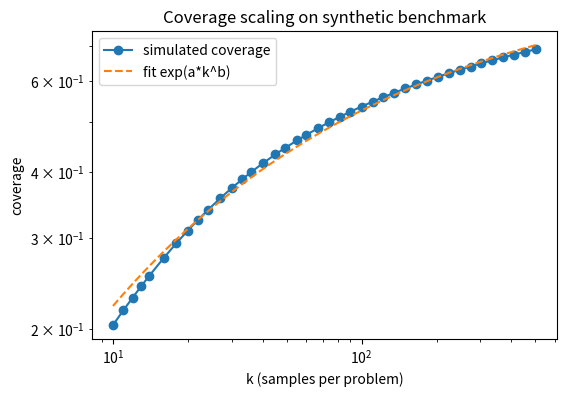
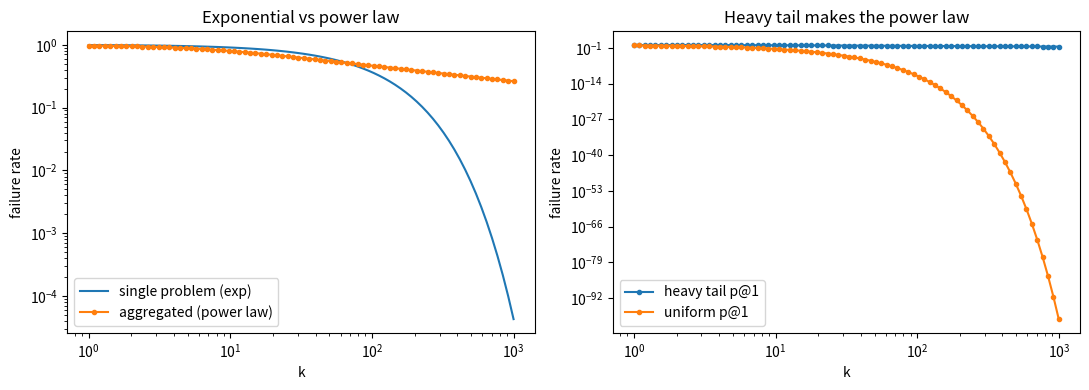
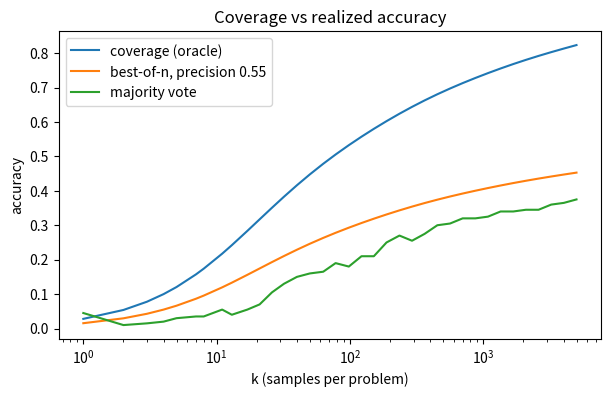
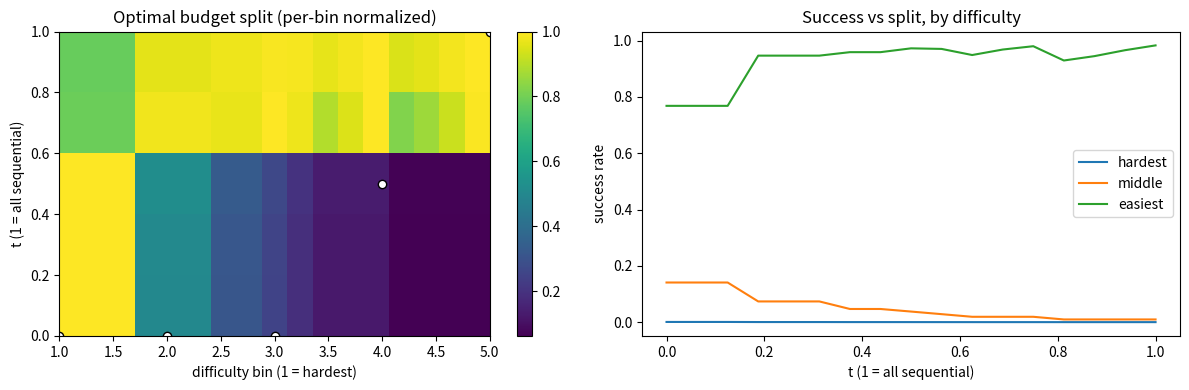
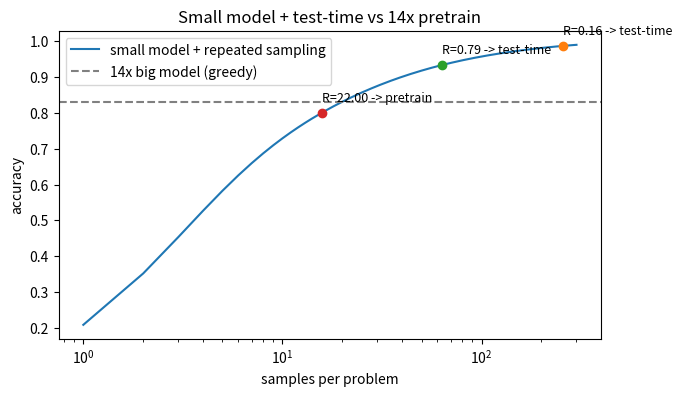
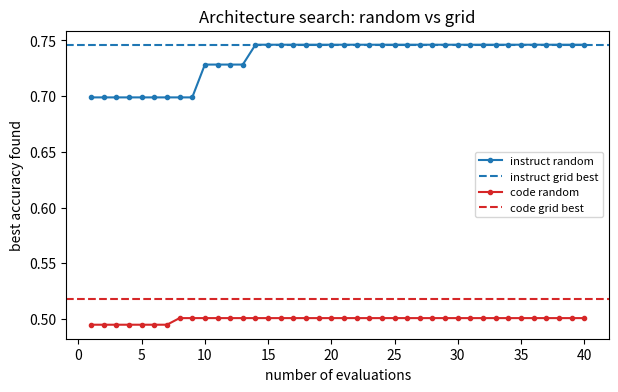

These charts were generated, in order, by the following Python code: (Note: this script raises an exception after producing the figures.)
import numpy as np

p = 0.3
print("单次正确率 0.3 的题，独立尝试 k 次，至少一次做对的概率")
for k in (1, 2, 5, 10, 20):
    prob = 1 - (1 - p) ** k
    print("k = %2d -> %.3f" % (k, prob))

def make_benchmark(n=200, alpha=0.25, scale=0.15, seed=42):
    """生成合成基准：n 道题，每道题一个单次正确率 p@1。

    p@1 取自 Kumaraswamy(alpha, 1) 再乘 scale，密度在 0 附近
    正比于 p^(alpha-1)，形成重左尾：少量难题几乎解不出，
    少量易题很快能解。返回形状 (n,) 的数组。
    """
    rng = np.random.default_rng(seed)
    u = rng.random(n)
    return scale * u ** (1.0 / alpha)

p1 = make_benchmark()
print("题目数:", p1.shape[0])
print("p@1 均值: %.4f  中位数: %.4f" % (p1.mean(), np.median(p1)))
n = p1.shape[0]
print("最易 10%% 的平均 p@1: %.4f" % np.sort(p1)[-n // 10:].mean())
print("最难 10%% 的平均 p@1: %.4f" % np.sort(p1)[:n // 10].mean())

def estimate_pass_at_k(num_correct, num_samples, k):
    """Chen 等人的 pass@k 无偏估计，数值稳定形式。

    num_correct：num_samples 个样本里正确的个数；k：要估计的采样次数。
    等价于 1 - C(num_samples-num_correct, k) / C(num_samples, k)。
    返回 (0, 1] 的估计值。
    """
    if num_correct == 0:
        return 0.0
    denom = np.arange(num_samples - num_correct + 1, num_samples + 1)
    return 1.0 - np.prod(1.0 - k / denom)

for k in (1, 5, 10):
    print("N=10, C=3, k=%2d -> pass@k = %.4f" % (k, estimate_pass_at_k(3, 10, k)))

from math import comb

def estimate_pass_at_k_comb(num_correct, num_samples, k):
    """用组合数写出的同一估计，用于交叉验证。"""
    if k > num_samples - num_correct:
        return 1.0
    return 1.0 - comb(num_samples - num_correct, k) / comb(num_samples, k)

for k in (1, 5, 10):
    assert abs(estimate_pass_at_k(3, 10, k) - estimate_pass_at_k_comb(3, 10, k)) < 1e-12
print("数值稳定形式与组合数形式完全一致")

p1 = make_benchmark()
N = 50
rng = np.random.default_rng(7)
correct = rng.binomial(N, p1)                  # 每道题 N 个样本里正确的个数

ks = np.array([1, 5, 10, 25, 50])
true_pass = np.array([(1 - (1 - p1) ** k).mean() for k in ks])
unbiased = np.array(
    [[estimate_pass_at_k(c, N, k) for c in correct] for k in ks]
).mean(axis=1)
naive = (correct >= 1).mean()                  # 只要 N 个里出现过正确就算对

print("k   true   unbiased   naive")
for i, k in enumerate(ks):
    print("%3d  %.3f    %.3f    %.3f" % (k, true_pass[i], unbiased[i], naive))
print("关键观察：k=1 时朴素估计 0.43，真值只有 0.03；"
      "朴素估计把 N 个样本全用上，等价于 pass@50，严重高估小 k。")

def coverage_at_k(p1, k):
    """合成基准的覆盖率：k 个样本里至少一个正确的题目占比。"""
    return 1 - (1 - p1) ** k

ks = np.logspace(1, 2.7, 40).astype(int)       # k = 10 .. 500，对数 40 点
covs = np.array([coverage_at_k(p1, k).mean() for k in ks])

def fit_power_law(ks, covs):
    """拟合 coverage = exp(a * k^b)。

    对 log(-log covs) 关于 log ks 做线性回归：斜率即 b，截距即 log(-a)。
    要求 0 < covs < 1。
    """
    slope, intercept = np.polyfit(np.log(ks), np.log(-np.log(covs)), 1)
    return -np.exp(intercept), slope

a, b = fit_power_law(ks, covs)
pred = np.exp(a * ks ** b)
relerr = np.abs(pred - covs) / covs
print("拟合 coverage = exp(a * k^b): a = %.3f, b = %.3f" % (a, b))
print("平均相对误差: %.4f" % relerr.mean())

import matplotlib.pyplot as plt

fig, ax = plt.subplots(figsize=(6, 4))
ax.loglog(ks, covs, "o-", label="simulated coverage")
ax.loglog(ks, pred, "--", label="fit exp(a*k^b)")
ax.set_xlabel("k (samples per problem)")
ax.set_ylabel("coverage")
ax.set_title("Coverage scaling on synthetic benchmark")
ax.legend()
plt.show()
print("关键观察：log-log 上近似直线，平均相对误差约 %.1f%%，重现论文的幂律形态。"
      % (100 * relerr.mean()))

ks = np.logspace(0, 3, 80)                     # k = 1 .. 1000

p_hard = 0.01                                  # 单道"难"题的 p@1
fail_single = (1 - p_hard) ** ks               # 单题失败率：指数衰减

p1 = make_benchmark()
fail_agg = np.mean((1 - p1) ** ks[:, None], axis=1)

def loglog_r2(ks, fail):
    """log(fail) 关于 log(ks) 线性回归的 R^2，衡量幂律拟合程度。"""
    x = np.log(ks)
    y = np.log(fail)
    slope, intercept = np.polyfit(x, y, 1)
    pred = slope * x + intercept
    return 1 - np.sum((y - pred) ** 2) / np.sum((y - y.mean()) ** 2)

print("单题失败率 k=1 -> k=1000 下降 %.0f 倍" % (fail_single[0] / fail_single[-1]))
print("聚合失败率 k=1 -> k=1000 下降 %.1f 倍" % (fail_agg[0] / fail_agg[-1]))
print("聚合失败率 log-log 拟合 R^2: %.4f" % loglog_r2(ks, fail_agg))

rng = np.random.default_rng(1)
p_unif = rng.uniform(0.2, 0.4, 200)            # 无重左尾的 p@1 分布
fail_unif = np.mean((1 - p_unif) ** ks[:, None], axis=1)
print("无重尾(均匀 0.2~0.4)聚合失败率 R^2: %.4f" % loglog_r2(ks, fail_unif))

fig, axes = plt.subplots(1, 2, figsize=(11, 4))
axes[0].loglog(ks, fail_single, label="single problem (exp)")
axes[0].loglog(ks, fail_agg, ".-", label="aggregated (power law)")
axes[0].set_xlabel("k")
axes[0].set_ylabel("failure rate")
axes[0].set_title("Exponential vs power law")
axes[0].legend()
axes[1].loglog(ks, fail_agg, ".-", label="heavy tail p@1")
axes[1].loglog(ks, fail_unif, ".-", label="uniform p@1")
axes[1].set_xlabel("k")
axes[1].set_ylabel("failure rate")
axes[1].set_title("Heavy tail makes the power law")
axes[1].legend()
plt.tight_layout()
plt.show()
print("关键观察：单题失败率陡降，聚合失败率在 log-log 上近似直线；"
      "去掉重尾分布后直线形态消失。")

W = 50                                       # 错误答案类别数
pool = 10000                                 # 每道题预生成的样本池
P = p1.shape[0]
rng = np.random.default_rng(5)

correct = rng.random((P, pool)) < p1[:, None]       # 每个样本是否正确
wrong = rng.integers(1, W + 1, size=(P, pool))      # 错误样本的类别
A = np.where(correct, 0, wrong)                     # 0 表示正确类

def majority_accuracy(A, k):
    """用前 k 个样本做多数投票，返回基准上的答对率。

    每道题统计各类别出现次数，正确类 0 严格多于其他类才算对。
    """
    hits = 0
    for row in A:
        counts = np.bincount(row[:k], minlength=W + 1)
        if counts[0] > counts[1:].max():
            hits += 1
    return hits / A.shape[0]

ks = np.unique(np.logspace(0, np.log10(5000), 40).astype(int))
coverage = np.array([coverage_at_k(p1, k).mean() for k in ks])
maj = np.array([majority_accuracy(A, k) for k in ks])
precision = 0.55                             # 固定精度的验证器
weak_bon = coverage * precision              # best-of-n = coverage x precision

for k, c, m, w in zip(ks[::5], coverage[::5], maj[::5], weak_bon[::5]):
    print("k=%5d  coverage=%.3f  majority=%.3f  weak-bo=%.3f" % (k, c, m, w))

fig, ax = plt.subplots(figsize=(7, 4))
ax.semilogx(ks, coverage, label="coverage (oracle)")
ax.semilogx(ks, weak_bon, label="best-of-n, precision 0.55")
ax.semilogx(ks, maj, label="majority vote")
ax.set_xlabel("k (samples per problem)")
ax.set_ylabel("accuracy")
ax.set_title("Coverage vs realized accuracy")
ax.legend()
plt.show()

def gap_at(k_target, xs, ys):
    """在 log-spaced 的 ks 里找最接近 k_target 的位置，返回两条曲线的差。"""
    i = int(np.argmin(np.abs(ks - k_target)))
    return xs[i] - ys[i]

print("k=100  时 coverage - majority = %.3f" % gap_at(100, coverage, maj))
print("k=5000 时 coverage - majority = %.3f" % gap_at(5000, coverage, maj))
print("k=5000 时：coverage %.3f，weak best-of-n %.3f，majority %.3f"
      % (coverage[-1], weak_bon[-1], maj[-1]))
print("关键观察：coverage 逼近 1，majority 明显落后，gap 随 k 扩大；"
      "best-of-n 的收益 = coverage x precision，验证器的 precision 决定上限。")

def revision_gain(p, thresh=0.03, mult=3.0, cap=0.9):
    """修订的有效性：容易题能修，难题修不动。

    修订模型只在容易的修正上学过，对 p@1 很低的难题，
    一连串修订往往在原错误上打转，不产生新信息。
    """
    gain = np.where(p >= thresh, mult * p, 0.0)
    return np.minimum(gain, cap)

def chain_success(p, s):
    """长度为 s 的顺序修订链的通过概率。

    第一步以 p 做对；失败后每步以增益 revision_gain(p) 修正。
    """
    gain = revision_gain(p)
    return 1 - (1 - p) * (1 - gain) ** (s - 1)

def budget_split_success(p, t, budget=16):
    """把预算拆成并行与顺序：N_seq = budget**t 个顺序步、N_par 条并行链。

    总预算 = N_par * N_seq = budget。返回任一链成功的通过率。
    """
    n_seq = max(1, int(round(budget ** t)))
    n_par = budget // n_seq
    single = chain_success(p, n_seq)
    return 1 - (1 - single) ** n_par

order = np.argsort(p1)                       # 按 p@1 升序，最难在前
bins = np.array_split(order, 5)              # 切成 5 个难度档，档 1 最难
bin_p = [p1[i] for i in bins]                # 每档的 p@1 数组
ts = np.linspace(0, 1, 17)                   # t=0 全并行，t=1 全顺序

best_t = []
for q in bin_p:
    vals = [budget_split_success(q, t).mean() for t in ts]
    best_t.append(ts[int(np.argmax(vals))])
for bi, t in enumerate(best_t):
    print("bin %d 最优 t = %.2f" % (bi + 1, t))
print("趋势：最难题偏并行(t->0)，易题偏顺序(t->1)")

success = np.array([[budget_split_success(q, t).mean() for t in ts] for q in bin_p])
rel = success / success.max(axis=1, keepdims=True)     # 每档按自身最优归一化

fig, axes = plt.subplots(1, 2, figsize=(12, 4))
im = axes[0].imshow(rel, aspect="auto", origin="lower", cmap="viridis",
                    extent=[1, 5, ts[0], ts[-1]])
for bi, t in enumerate(best_t):
    axes[0].plot(bi + 1, t, "o", ms=6, mfc="white", mec="k")
axes[0].set_xlabel("difficulty bin (1 = hardest)")
axes[0].set_ylabel("t (1 = all sequential)")
axes[0].set_title("Optimal budget split (per-bin normalized)")
plt.colorbar(im, ax=axes[0])

for label, j in [("hardest", 0), ("middle", 2), ("easiest", 4)]:
    axes[1].plot(ts, success[j], label=label)
axes[1].set_xlabel("t (1 = all sequential)")
axes[1].set_ylabel("success rate")
axes[1].set_title("Success vs split, by difficulty")
axes[1].legend()
plt.tight_layout()
plt.show()

total = [budget_split_success(p1, t).mean() for t in ts]
t_unif = ts[int(np.argmax(total))]
acc_co = np.mean([budget_split_success(q, bt).mean()
                  for q, bt in zip(bin_p, best_t)])
print("统一分配（所有题共用一个 t）：最佳 t=%.2f，成功率 %.3f" % (t_unif, np.max(total)))
print("compute-optimal（每档一个 t）：成功率 %.3f" % acc_co)

def uniform_succ(budget):
    """统一分配下，给定预算能达到的最佳成功率。"""
    return max(budget_split_success(p1, t, budget=budget).mean() for t in ts)

for b in (16, 24, 32):
    print("统一分配预算 %3d -> 成功率 %.3f" % (b, uniform_succ(b)))
print("关键观察：同样 16 单位预算，compute-optimal 达到 %.3f；"
      "统一分配要到 24 单位预算才追平，约 1.5 倍算力差距。" % acc_co)

p_small = make_benchmark(alpha=0.8, scale=0.5, seed=11)    # 一组"小模型"题目
M = 14                                        # 大模型是 14 倍参数
m = 20                                        # 大模型 greedy 等价于小模型采 20 次
big_acc = (1 - (1 - p_small) ** m).mean()

S = np.arange(1, 301)
small_acc = np.array([(1 - (1 - p_small) ** s).mean() for s in S])

fig, ax = plt.subplots(figsize=(7, 4))
ax.plot(S, small_acc, label="small model + repeated sampling")
ax.axhline(big_acc, color="gray", ls="--", label="14x big model (greedy)")
for R in (0.16, 0.79, 22.0):
    s_star = M + 3 * (M - 1) / R              # FLOPs-matched 的可用样本数
    acc = (1 - (1 - p_small) ** s_star).mean()
    winner = "test-time" if acc > big_acc else "pretrain"
    ax.plot(s_star, acc, "o")
    ax.annotate("R=%.2f -> %s" % (R, winner), (s_star, acc),
                textcoords="offset points", xytext=(0, 8), fontsize=9)
ax.set_xscale("log")
ax.set_xlabel("samples per problem")
ax.set_ylabel("accuracy")
ax.set_title("Small model + test-time vs 14x pretrain")
ax.legend()
plt.show()

print("R=0.16（自举）-> 可用样本 %.0f，test-time 占优" % (M + 3 * 13 / 0.16))
print("R=0.79（典型）-> 可用样本 %.0f，test-time 占优" % (M + 3 * 13 / 0.79))
print("R=22.0（部署）-> 可用样本 %.0f，pretraining 占优" % (M + 3 * 13 / 22.0))
print("关键观察：R 小（自举/推理负载低）时 test-time 更划算，R 大（部署）时扩训练更划算。")

configs = []
for top_k in (2, 4, 6, 8):
    for layers in (1, 2, 3):
        for critic in (0, 1):
            for verifier in (0, 1):
                for unit_test in (0, 1):
                    configs.append(dict(top_k=top_k, layers=layers, critic=critic,
                                        verifier=verifier, unit_test=unit_test))
print("配置总数:", len(configs))

rng_eval = np.random.default_rng(5)
score_table = {}

def architecture_accuracy(cfg, task):
    """合成评估器：读缓存分数，没有则计算并缓存。

    cfg：配置字典；task：'instruct' 或 'code'。
    融合层对指令跟随有用、单测对代码有用、验证器对推理有用。
    """
    key = (task, cfg["top_k"], cfg["layers"], cfg["critic"],
           cfg["verifier"], cfg["unit_test"])
    if key in score_table:
        return score_table[key]
    acc = 0.55 if task == "instruct" else 0.30
    acc += 0.008 * cfg["top_k"]
    acc += 0.030 * cfg["layers"] * (1.0 if task == "instruct" else 0.35)
    acc += 0.035 * cfg["critic"] * (1.0 if task == "instruct" else 0.10)
    acc += 0.025 * cfg["verifier"] * (1.0 if task == "instruct" else -0.20)
    acc += 0.090 * cfg["unit_test"] if task == "code" else -0.025 * cfg["unit_test"]
    acc += rng_eval.normal(0, 0.012)          # 评估噪声
    score_table[key] = min(acc, 1.0)
    return score_table[key]

def grid_best(configs, task):
    """遍历全部配置，返回（最高分，配置）。"""
    scores = [architecture_accuracy(c, task) for c in configs]
    i = int(np.argmax(scores))
    return scores[i], configs[i]

def random_search_trace(configs, task, rng, n=40):
    """不放回随机采 n 个配置，记录每一步的当前最优分。"""
    order = rng.permutation(len(configs))
    best = []
    for step in range(min(n, len(configs))):
        sc = architecture_accuracy(configs[order[step]], task)
        best.append(sc if step == 0 else max(best[-1], sc))
    return np.array(best)

for task in ("instruct", "code"):
    score = grid_best(configs, task)[0]
    trace = random_search_trace(configs, task, np.random.default_rng(9))
    print("%s: grid 最优 %.3f，随机 40 次评估达到 %.3f（%.1f%%）"
          % (task, score, trace[-1], 100 * trace[-1] / score))

fig, ax = plt.subplots(figsize=(7, 4))
for task, color in [("instruct", "C0"), ("code", "C3")]:
    grid_score = grid_best(configs, task)[0]
    trace = random_search_trace(configs, task, np.random.default_rng(9))
    ax.plot(range(1, len(trace) + 1), trace, "-o", ms=3, color=color,
            label="%s random" % task)
    ax.axhline(grid_score, color=color, ls="--", label="%s grid best" % task)
ax.set_xlabel("number of evaluations")
ax.set_ylabel("best accuracy found")
ax.set_title("Architecture search: random vs grid")
ax.legend(fontsize=8)
plt.show()

instruct_cfg = grid_best(configs, "instruct")[1]
code_cfg = grid_best(configs, "code")[1]
print("指令跟随任务的最优配置:", instruct_cfg)
print("代码任务的最优配置:", code_cfg)
print("关键观察：两个任务的最优配置不同，没有通吃的单一架构，"
      "这正是自动搜索的动机。")

import sys, os
_root = os.path.abspath(os.getcwd())
while not os.path.exists(os.path.join(_root, 'llm_client.py')):
    _root = os.path.dirname(_root)
    if _root == os.path.dirname(_root):
        break
if _root not in sys.path:
    sys.path.insert(0, _root)
from llm_client import get_llm
client = get_llm()
import os
mock_requested = bool(os.environ.get("LLM_MOCK")
                      or os.environ.get("AGENT_LLM_MOCK"))
effective_mock = client.is_mock or mock_requested
print("LLM 客户端就绪，有效模式:",
      "mock（确定性占位）" if effective_mock else "real API")

import re

def generate_candidates(client, question, n=3):
    """用 n 种提示模板让模型各自作答，返回候选答案字符串。"""
    templates = [
        "请计算 %s，只输出最终答案。",
        "%s 等于多少？只输出数字。",
        "求解：%s。只输出最终答案。",
    ]
    candidates = []
    for i in range(n):
        reply = client.chat([{"role": "user", "content": templates[i] % question}])
        nums = re.findall(r"\d+", reply)
        candidates.append(nums[0] if nums else "N/A")
    return candidates

def majority(answers):
    """多数投票：返回出现次数最多的答案。"""
    votes = {}
    for a in answers:
        votes[a] = votes.get(a, 0) + 1
    return max(votes, key=votes.get)

question = "15 加 27"
mock_requested = bool(os.environ.get("LLM_MOCK")
                      or os.environ.get("AGENT_LLM_MOCK"))
if mock_requested or not getattr(client, "api_key", ""):
    client = get_llm(force_mock=True)        # 离线验证一律走 mock，避免真实调用
try:
    answers = generate_candidates(client, question, n=3)
except RuntimeError:
    client = get_llm(force_mock=True)
    answers = generate_candidates(client, question, n=3)
    print("未检测到可用 API key，已切换到 mock 模式")

print("三个候选答案:", answers)
print("多数投票结果:", majority(answers), "（正确答案 42）")
if client.is_mock:
    print("说明：mock 模式下回复为确定性占位；真实 API 下温度采样会给候选带来多样性。")
